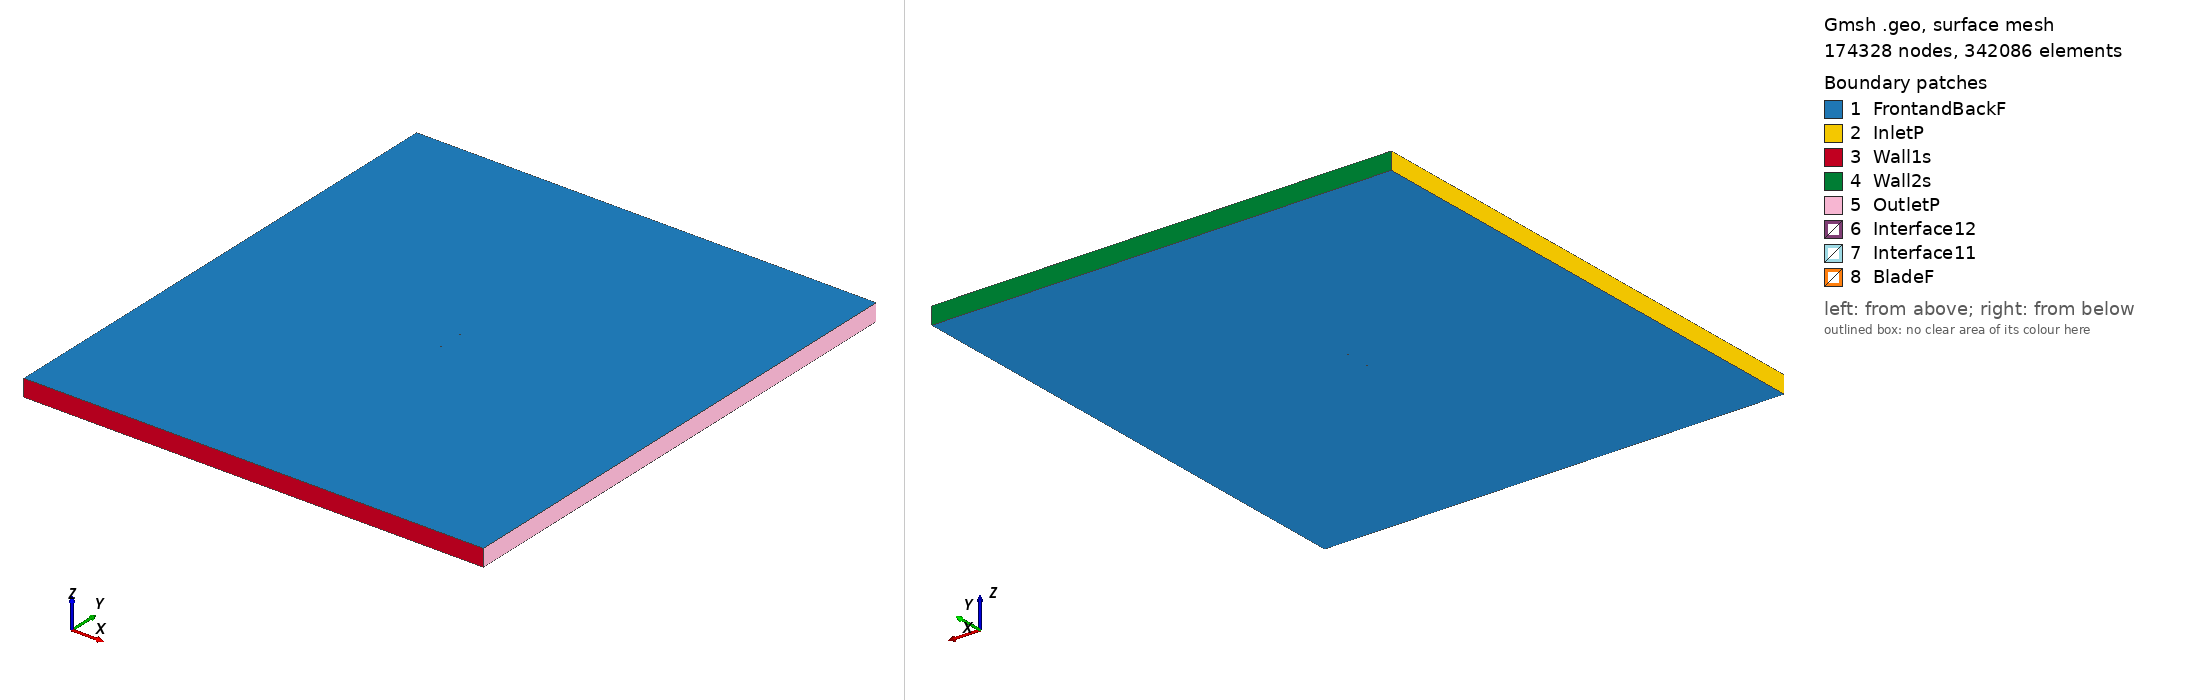

Gmsh geometry script, surface-meshed: 174328 nodes, 342086 surface elements. Boundary patches (legend numbers): 1 FrontandBackF, 2 InletP, 3 Wall1s, 4 Wall2s, 5 OutletP, 6 Interface12, 7 Interface11, 8 BladeF. Left view from above one corner, right view from below the opposite corner. Legend entries are the model's physical surfaces. The drawing asked Gmsh for element sizes between 1% and 20% of the model's largest extent; the script's own settings can give other sizes.

=== goe476_tsr_2.1213_aoa_1.3232.geo (drawn) ===
SetFactory("OpenCASCADE");

Point(1) = {0.075008, 0.730095, 0, 1.0};
Point(2) = {0.071064, 0.731302, 0, 1.0};
Point(3) = {0.063342, 0.733639, 0, 1.0};
Point(4) = {0.047902, 0.737928, 0, 1.0};
Point(5) = {0.032467, 0.741909, 0, 1.0};
Point(6) = {0.017042, 0.745353, 0, 1.0};
Point(7) = {0.001625, 0.748183, 0, 1.0};
Point(8) = {-0.013771, 0.749782, 0, 1.0};
Point(9) = {-0.029146, 0.750000, 0, 1.0};
Point(10) = {-0.044491, 0.748296, 0, 1.0};
Point(11) = {-0.052153, 0.746867, 0, 1.0};
Point(12) = {-0.059804, 0.744669, 0, 1.0};
Point(13) = {-0.063623, 0.743150, 0, 1.0};
Point(14) = {-0.067435, 0.741167, 0, 1.0};
Point(15) = {-0.071236, 0.738647, 0, 1.0};
Point(16) = {-0.073128, 0.736695, 0, 1.0};
Point(17) = {-0.074980, 0.732363, 0, 1.0};
Point(18) = {-0.073002, 0.728858, 0, 1.0};
Point(19) = {-0.071062, 0.727660, 0, 1.0};
Point(20) = {-0.067205, 0.726721, 0, 1.0};
Point(21) = {-0.063357, 0.726399, 0, 1.0};
Point(22) = {-0.059512, 0.726307, 0, 1.0};
Point(23) = {-0.051832, 0.726659, 0, 1.0};
Point(24) = {-0.044153, 0.727089, 0, 1.0};
Point(25) = {-0.028793, 0.727793, 0, 1.0};
Point(26) = {-0.013428, 0.728192, 0, 1.0};
Point(27) = {0.001938, 0.728512, 0, 1.0};
Point(28) = {0.017308, 0.728526, 0, 1.0};
Point(29) = {0.032681, 0.728462, 0, 1.0};
Point(30) = {0.048057, 0.728168, 0, 1.0};
Point(31) = {0.063427, 0.728259, 0, 1.0};
Point(32) = {0.071109, 0.728459, 0, 1.0};
Point(33) = {0.074973, 0.728612, 0, 1.0};
Point(34) = {-0.075008, -0.730095, 0, 1.0};
Point(35) = {-0.071064, -0.731302, 0, 1.0};
Point(36) = {-0.063342, -0.733639, 0, 1.0};
Point(37) = {-0.047902, -0.737928, 0, 1.0};
Point(38) = {-0.032467, -0.741909, 0, 1.0};
Point(39) = {-0.017042, -0.745353, 0, 1.0};
Point(40) = {-0.001625, -0.748183, 0, 1.0};
Point(41) = {0.013771, -0.749782, 0, 1.0};
Point(42) = {0.029146, -0.750000, 0, 1.0};
Point(43) = {0.044491, -0.748296, 0, 1.0};
Point(44) = {0.052153, -0.746867, 0, 1.0};
Point(45) = {0.059804, -0.744669, 0, 1.0};
Point(46) = {0.063623, -0.743150, 0, 1.0};
Point(47) = {0.067435, -0.741167, 0, 1.0};
Point(48) = {0.071236, -0.738647, 0, 1.0};
Point(49) = {0.073128, -0.736695, 0, 1.0};
Point(50) = {0.074980, -0.732363, 0, 1.0};
Point(51) = {0.073002, -0.728858, 0, 1.0};
Point(52) = {0.071062, -0.727660, 0, 1.0};
Point(53) = {0.067205, -0.726721, 0, 1.0};
Point(54) = {0.063357, -0.726399, 0, 1.0};
Point(55) = {0.059512, -0.726307, 0, 1.0};
Point(56) = {0.051832, -0.726659, 0, 1.0};
Point(57) = {0.044153, -0.727089, 0, 1.0};
Point(58) = {0.028793, -0.727793, 0, 1.0};
Point(59) = {0.013428, -0.728192, 0, 1.0};
Point(60) = {-0.001938, -0.728512, 0, 1.0};
Point(61) = {-0.017308, -0.728526, 0, 1.0};
Point(62) = {-0.032681, -0.728462, 0, 1.0};
Point(63) = {-0.048057, -0.728168, 0, 1.0};
Point(64) = {-0.063427, -0.728259, 0, 1.0};
Point(65) = {-0.071109, -0.728459, 0, 1.0};
Point(66) = {-0.074973, -0.728612, 0, 1.0};

// Lines: first blade (splines 1-4)
Spline(1) = {1:33};
Spline(2) = {33,1};

// Lines: second blade (splines 5-8)
Spline(3) = {34:66};
Spline(4) = {66,34};

// Outer domain (points 20001-4 and lines)
Point(67) = {-13.50000000, -15.00000000, 0, 1.0};
Point(68) = {-13.50000000, 15.00000000, 0, 1.0};
Point(69) = {13.50000000, 15.00000000, 0, 1.0};
Point(70) = {13.50000000, -15.00000000, 0, 1.0};
Line(11) = {67, 68};
Line(12) = {68, 69};
Line(13) = {69, 70};
Line(14) = {67, 70};

// Interface (between moving and stationary domain) (circles)
Circle(9) = {0, 0, 0, 0.80000000, 0, 2*Pi};
Circle(10) = {0, 0, 0, 0.80000000, 0, 2*Pi};

// Loops collect Lines/Splines/etc (blade1, blade2, domain, first circle)
Line Loop(1) = {1:2};
Line Loop(2) = {3:4};
Line Loop(3) = {11,12,13,-14};
Line Loop(4) = {9};

// BooleanDifference cuts out the circle/interface from the domain
Plane Surface(1) = {3};
Plane Surface(2) = {4};
BooleanDifference{ Surface{1}; Delete;}{ Surface{2}; Delete;}

// This one cuts out the blades from the inner circle/interface
Line Loop(6) = {10};
Plane Surface(5) = {6};
Plane Surface(6) = {1};
Plane Surface(7) = {2};
BooleanDifference{ Surface{5}; Delete;}{ Surface{6,7}; Delete;}

// extrude to 3rd dimension
Extrude {0, 0, 1} {Surface{1}; Surface{5}; Layers{1}; Recombine;}

// Physical Surfaces are the named boundaries (patches)
Physical Surface("Interface11") = {12};
Physical Surface("Interface12") = {10};

// sides of domain
Physical Surface("InletP") = {6};
Physical Surface("OutletP") = {9};

// top and bottom of domain
Physical Surface("Wall1s") = {7};
Physical Surface("Wall2s") = {8};

// Check FrontandBackF by ensuring there is nothing in the 3rd dimension
Physical Surface("FrontandBackF") = {1,11,5,17};
Physical Surface("BladeF") = {13:16};
Physical Volume("Turbine") = {2};
Physical Volume("Farfield") = {1};

// settings for airfoil boundary layer
Field[1] = BoundaryLayer;
Field[1].EdgesList = {1:4};
Field[1].hwall_n = 1e-3;
Field[1].thickness = 1.5e-2;
Field[1].ratio = 1.05;
Field[1].Quads = 1;
BoundaryLayer Field = 1;

// control points for mesh (blade and interface)
// floor((arc length / 1.5mm)/ 2) -> Transfinite Line
Transfinite Line {1,3} = 103 Using Progression 1;
Transfinite Line {2,4} = 2 Using Progression 1;
Transfinite Line {9, 15} = 800 Using Progression 1;

// For more information on gmsh syntax, visit http://gmsh.info/doc/texinfo/gmsh.html
